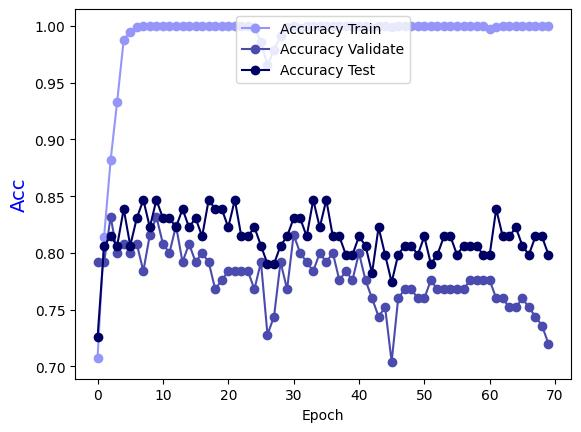

The file beside this chart, header and first rows:
Epoch, Accuracy Train, Accuracy Validate, Accuracy Test
0.0, 0.7074, 0.792, 0.7258
1.0, 0.8143, 0.792, 0.8065
2.0, 0.8819, 0.832, 0.8145
3.0, 0.9334, 0.8, 0.8065
4.0, 0.9879, 0.808, 0.8387
5.0, 0.995, 0.8, 0.8065
6.0, 0.999, 0.808, 0.8306
7.0, 1.0, 0.784, 0.8468
8.0, 1.0, 0.816, 0.8226
9.0, 1.0, 0.832, 0.8468
10.0, 1.0, 0.808, 0.8306
11.0, 1.0, 0.8, 0.8306
12.0, 1.0, 0.824, 0.8226
13.0, 1.0, 0.792, 0.8387
14.0, 1.0, 0.808, 0.8226
15.0, 1.0, 0.792, 0.8306
16.0, 1.0, 0.8, 0.8145
17.0, 1.0, 0.792, 0.8468
18.0, 1.0, 0.768, 0.8387
19.0, 1.0, 0.776, 0.8387
20.0, 1.0, 0.784, 0.8226
21.0, 1.0, 0.784, 0.8468
22.0, 1.0, 0.784, 0.8145
23.0, 1.0, 0.784, 0.8145
24.0, 0.999, 0.768, 0.8226
25.0, 0.9859, 0.792, 0.8065
26.0, 0.9657, 0.728, 0.7903
27.0, 0.9788, 0.744, 0.7903
28.0, 0.9909, 0.792, 0.8065
29.0, 0.999, 0.768, 0.8145
30.0, 1.0, 0.816, 0.8306
31.0, 0.998, 0.8, 0.8306
32.0, 1.0, 0.792, 0.8145
33.0, 1.0, 0.784, 0.8468
34.0, 1.0, 0.8, 0.8226
35.0, 1.0, 0.792, 0.8468
36.0, 1.0, 0.8, 0.8145
37.0, 1.0, 0.776, 0.8145
38.0, 1.0, 0.784, 0.7984
39.0, 1.0, 0.776, 0.7984
40.0, 1.0, 0.8, 0.8145
41.0, 1.0, 0.776, 0.8065
42.0, 0.998, 0.76, 0.7823
43.0, 1.0, 0.744, 0.8226
44.0, 1.0, 0.752, 0.7984
45.0, 0.999, 0.704, 0.7742
46.0, 1.0, 0.76, 0.7984
47.0, 1.0, 0.768, 0.8065
48.0, 1.0, 0.768, 0.8065
49.0, 1.0, 0.76, 0.7984
50.0, 1.0, 0.76, 0.8145
51.0, 1.0, 0.776, 0.7903
52.0, 1.0, 0.768, 0.7984
53.0, 1.0, 0.768, 0.8145
54.0, 1.0, 0.768, 0.8145
55.0, 1.0, 0.768, 0.7984
56.0, 1.0, 0.768, 0.8065
57.0, 1.0, 0.776, 0.8065
58.0, 1.0, 0.776, 0.8065
59.0, 1.0, 0.776, 0.7984
... 10 more rows
